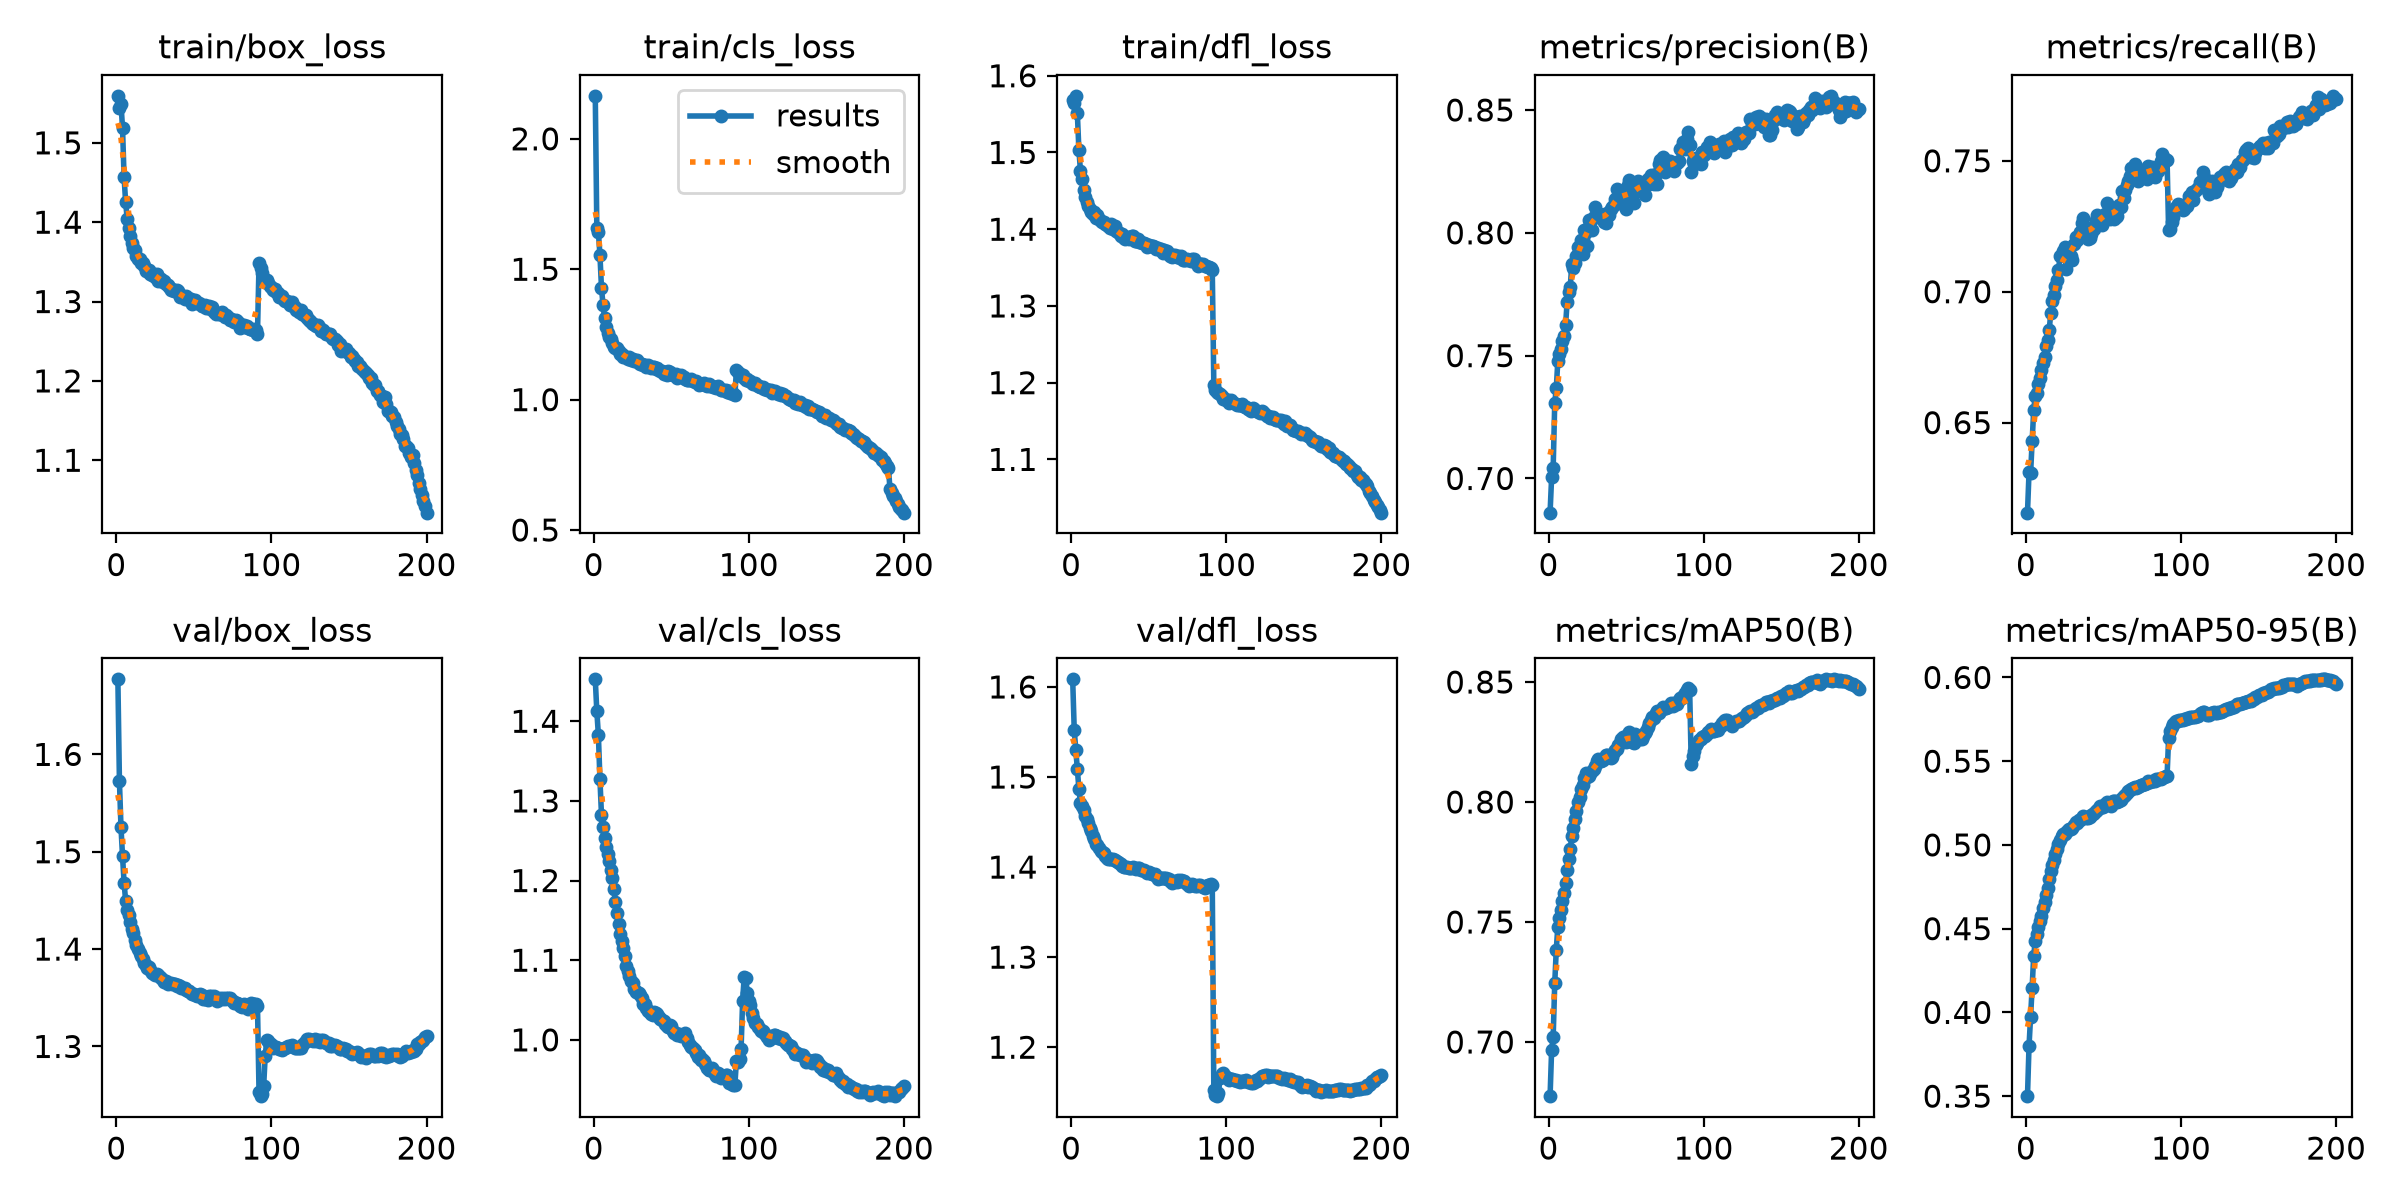

Values plotted in this chart, from the file beside it:
epoch, time, train/box_loss, train/cls_loss, train/dfl_loss, metrics/precision(B), metrics/recall(B), metrics/mAP50(B), metrics/mAP50-95(B), val/box_loss, val/cls_loss, val/dfl_loss, lr/pg0, lr/pg1, lr/pg2, lr/pg3, lr/pg4, lr/pg5, lr/pg6, lr/pg7
1, 4323, 1.559, 2.165, 1.569, 0.6861, 0.6156, 0.6774, 0.35, 1.677, 1.453, 1.608, 0.009999, 0.003333, 0.009999, 0.003333, 0.009999, 0.003333, 0.009999, 0.003333
2, 9354, 1.544, 1.658, 1.564, 0.7005, 0.631, 0.6967, 0.3799, 1.572, 1.412, 1.552, 0.0199, 0.006633, 0.0199, 0.006633, 0.0199, 0.006633, 0.0199, 0.006633
3, 12534, 1.549, 1.643, 1.574, 0.7044, 0.6306, 0.7021, 0.3971, 1.525, 1.383, 1.53, 0.0297, 0.009901, 0.0297, 0.009901, 0.0297, 0.009901, 0.0297, 0.009901
4, 15646, 1.519, 1.555, 1.552, 0.7307, 0.6429, 0.7244, 0.4147, 1.495, 1.327, 1.509, 0.02955, 0.009851, 0.02955, 0.009851, 0.02955, 0.009851, 0.02955, 0.009851
5, 22105, 1.457, 1.429, 1.504, 0.7367, 0.6547, 0.7385, 0.4338, 1.468, 1.282, 1.487, 0.02941, 0.009802, 0.02941, 0.009802, 0.02941, 0.009802, 0.02941, 0.009802
6, 28290, 1.425, 1.363, 1.476, 0.7479, 0.6602, 0.7481, 0.4425, 1.45, 1.267, 1.471, 0.02926, 0.009753, 0.02926, 0.009753, 0.02926, 0.009753, 0.02926, 0.009753
7, 34891, 1.404, 1.313, 1.465, 0.7506, 0.6611, 0.7516, 0.447, 1.44, 1.254, 1.468, 0.02911, 0.009703, 0.02911, 0.009703, 0.02911, 0.009703, 0.02911, 0.009703
8, 38269, 1.393, 1.279, 1.452, 0.7528, 0.6648, 0.7551, 0.4508, 1.435, 1.242, 1.463, 0.02896, 0.009654, 0.02896, 0.009654, 0.02896, 0.009654, 0.02896, 0.009654
9, 41451, 1.383, 1.255, 1.441, 0.7558, 0.6672, 0.7589, 0.4547, 1.427, 1.233, 1.457, 0.02881, 0.009604, 0.02881, 0.009604, 0.02881, 0.009604, 0.02881, 0.009604
10, 44636, 1.374, 1.239, 1.435, 0.7582, 0.6702, 0.762, 0.4577, 1.421, 1.225, 1.453, 0.02866, 0.009555, 0.02866, 0.009555, 0.02866, 0.009555, 0.02866, 0.009555
11, 48084, 1.367, 1.231, 1.43, 0.7625, 0.6729, 0.7664, 0.4625, 1.416, 1.213, 1.449, 0.02851, 0.009505, 0.02851, 0.009505, 0.02851, 0.009505, 0.02851, 0.009505
12, 51362, 1.365, 1.216, 1.427, 0.7719, 0.6751, 0.7717, 0.4661, 1.409, 1.203, 1.444, 0.02837, 0.009456, 0.02837, 0.009456, 0.02837, 0.009456, 0.02837, 0.009456
13, 54898, 1.358, 1.201, 1.423, 0.7757, 0.6793, 0.7763, 0.4702, 1.404, 1.189, 1.44, 0.02822, 0.009406, 0.02822, 0.009406, 0.02822, 0.009406, 0.02822, 0.009406
14, 58644, 1.354, 1.198, 1.42, 0.7779, 0.6817, 0.7803, 0.4746, 1.4, 1.173, 1.435, 0.02807, 0.009357, 0.02807, 0.009357, 0.02807, 0.009357, 0.02807, 0.009357
15, 62516, 1.354, 1.198, 1.422, 0.7873, 0.6853, 0.7857, 0.4799, 1.396, 1.159, 1.431, 0.02792, 0.009307, 0.02792, 0.009307, 0.02792, 0.009307, 0.02792, 0.009307
16, 66235, 1.349, 1.187, 1.415, 0.7856, 0.6917, 0.7892, 0.4842, 1.393, 1.146, 1.425, 0.02777, 0.009258, 0.02777, 0.009258, 0.02777, 0.009258, 0.02777, 0.009258
17, 69827, 1.348, 1.174, 1.418, 0.7877, 0.6965, 0.7928, 0.488, 1.39, 1.133, 1.425, 0.02762, 0.009208, 0.02762, 0.009208, 0.02762, 0.009208, 0.02762, 0.009208
18, 73198, 1.344, 1.175, 1.413, 0.7905, 0.6986, 0.7964, 0.4911, 1.385, 1.124, 1.421, 0.02748, 0.009158, 0.02748, 0.009158, 0.02748, 0.009158, 0.02748, 0.009158
19, 76303, 1.338, 1.164, 1.41, 0.7943, 0.7022, 0.8001, 0.4944, 1.383, 1.115, 1.418, 0.02733, 0.009109, 0.02733, 0.009109, 0.02733, 0.009109, 0.02733, 0.009109
20, 79411, 1.34, 1.165, 1.409, 0.7948, 0.7043, 0.802, 0.4976, 1.381, 1.106, 1.417, 0.02718, 0.009059, 0.02718, 0.009059, 0.02718, 0.009059, 0.02718, 0.009059
21, 82593, 1.34, 1.164, 1.409, 0.7973, 0.7083, 0.8052, 0.5008, 1.381, 1.093, 1.416, 0.02703, 0.00901, 0.02703, 0.00901, 0.02703, 0.00901, 0.02703, 0.00901
22, 85882, 1.335, 1.157, 1.407, 0.7912, 0.7136, 0.8071, 0.5031, 1.379, 1.087, 1.412, 0.02688, 0.00896, 0.02688, 0.00896, 0.02688, 0.00896, 0.02688, 0.00896
23, 89570, 1.334, 1.162, 1.405, 0.8011, 0.7139, 0.81, 0.5054, 1.375, 1.08, 1.41, 0.02673, 0.008911, 0.02673, 0.008911, 0.02673, 0.008911, 0.02673, 0.008911
24, 92822, 1.335, 1.153, 1.404, 0.8004, 0.7154, 0.812, 0.5068, 1.374, 1.074, 1.409, 0.02658, 0.008861, 0.02658, 0.008861, 0.02658, 0.008861, 0.02658, 0.008861
25, 96196, 1.331, 1.156, 1.401, 0.7948, 0.7169, 0.8106, 0.5067, 1.373, 1.072, 1.409, 0.02644, 0.008812, 0.02644, 0.008812, 0.02644, 0.008812, 0.02644, 0.008812
26, 99746, 1.335, 1.147, 1.407, 0.8052, 0.7085, 0.8108, 0.5075, 1.374, 1.064, 1.409, 0.02629, 0.008762, 0.02629, 0.008762, 0.02629, 0.008762, 0.02629, 0.008762
27, 103319, 1.326, 1.149, 1.4, 0.8045, 0.7132, 0.8122, 0.5088, 1.374, 1.06, 1.408, 0.02614, 0.008713, 0.02614, 0.008713, 0.02614, 0.008713, 0.02614, 0.008713
28, 107104, 1.329, 1.152, 1.404, 0.8013, 0.7167, 0.8127, 0.5092, 1.372, 1.06, 1.407, 0.02599, 0.008663, 0.02599, 0.008663, 0.02599, 0.008663, 0.02599, 0.008663
29, 110288, 1.329, 1.139, 1.398, 0.8063, 0.7135, 0.8138, 0.5095, 1.37, 1.059, 1.407, 0.02584, 0.008614, 0.02584, 0.008614, 0.02584, 0.008614, 0.02584, 0.008614
30, 113835, 1.325, 1.137, 1.397, 0.8106, 0.7123, 0.8149, 0.5103, 1.368, 1.056, 1.406, 0.02569, 0.008564, 0.02569, 0.008564, 0.02569, 0.008564, 0.02569, 0.008564
31, 117599, 1.326, 1.135, 1.395, 0.8073, 0.7181, 0.8169, 0.5122, 1.366, 1.052, 1.404, 0.02555, 0.008515, 0.02555, 0.008515, 0.02555, 0.008515, 0.02555, 0.008515
32, 121282, 1.322, 1.133, 1.391, 0.8063, 0.7208, 0.8181, 0.5138, 1.367, 1.046, 1.403, 0.0254, 0.008466, 0.0254, 0.008466, 0.0254, 0.008466, 0.0254, 0.008466
33, 124735, 1.32, 1.133, 1.393, 0.8075, 0.7198, 0.8169, 0.5132, 1.364, 1.045, 1.401, 0.02525, 0.008416, 0.02525, 0.008416, 0.02525, 0.008416, 0.02525, 0.008416
34, 128663, 1.319, 1.125, 1.389, 0.8062, 0.7209, 0.8172, 0.5146, 1.365, 1.039, 1.4, 0.0251, 0.008367, 0.0251, 0.008367, 0.0251, 0.008367, 0.0251, 0.008367
35, 132232, 1.315, 1.133, 1.388, 0.8075, 0.7228, 0.8174, 0.5151, 1.365, 1.036, 1.4, 0.02495, 0.008317, 0.02495, 0.008317, 0.02495, 0.008317, 0.02495, 0.008317
36, 136002, 1.316, 1.124, 1.39, 0.8045, 0.7264, 0.8185, 0.5161, 1.364, 1.036, 1.4, 0.0248, 0.008268, 0.0248, 0.008268, 0.0248, 0.008268, 0.0248, 0.008268
37, 139430, 1.313, 1.123, 1.387, 0.8042, 0.7283, 0.8196, 0.517, 1.364, 1.032, 1.399, 0.02465, 0.008218, 0.02465, 0.008218, 0.02465, 0.008218, 0.02465, 0.008218
38, 143467, 1.313, 1.125, 1.39, 0.8081, 0.7239, 0.8198, 0.5168, 1.365, 1.032, 1.399, 0.02451, 0.008169, 0.02451, 0.008169, 0.02451, 0.008169, 0.02451, 0.008169
39, 147237, 1.315, 1.123, 1.391, 0.8072, 0.724, 0.8193, 0.5163, 1.362, 1.035, 1.399, 0.02436, 0.008119, 0.02436, 0.008119, 0.02436, 0.008119, 0.02436, 0.008119
40, 150765, 1.313, 1.119, 1.391, 0.8097, 0.7201, 0.8184, 0.5159, 1.363, 1.034, 1.4, 0.02421, 0.00807, 0.02421, 0.00807, 0.02421, 0.00807, 0.02421, 0.00807
41, 154564, 1.306, 1.122, 1.385, 0.8105, 0.7207, 0.8188, 0.5164, 1.362, 1.032, 1.399, 0.02406, 0.00802, 0.02406, 0.00802, 0.02406, 0.00802, 0.02406, 0.00802
42, 157961, 1.308, 1.115, 1.384, 0.8115, 0.7221, 0.8209, 0.5176, 1.361, 1.029, 1.398, 0.02391, 0.007971, 0.02391, 0.007971, 0.02391, 0.007971, 0.02391, 0.007971
43, 161087, 1.307, 1.11, 1.387, 0.8139, 0.7248, 0.8215, 0.5184, 1.36, 1.026, 1.399, 0.02376, 0.007921, 0.02376, 0.007921, 0.02376, 0.007921, 0.02376, 0.007921
44, 164161, 1.303, 1.108, 1.383, 0.8178, 0.7238, 0.8223, 0.5191, 1.36, 1.025, 1.398, 0.02361, 0.007872, 0.02361, 0.007872, 0.02361, 0.007872, 0.02361, 0.007872
45, 167293, 1.308, 1.099, 1.384, 0.815, 0.7272, 0.8238, 0.5201, 1.358, 1.023, 1.397, 0.02347, 0.007822, 0.02347, 0.007822, 0.02347, 0.007822, 0.02347, 0.007822
46, 171064, 1.305, 1.106, 1.382, 0.8123, 0.7292, 0.8245, 0.521, 1.357, 1.019, 1.397, 0.02332, 0.007772, 0.02332, 0.007772, 0.02332, 0.007772, 0.02332, 0.007772
47, 174669, 1.302, 1.095, 1.382, 0.8164, 0.7275, 0.8264, 0.5219, 1.357, 1.017, 1.396, 0.02317, 0.007723, 0.02317, 0.007723, 0.02317, 0.007723, 0.02317, 0.007723
48, 178468, 1.303, 1.111, 1.38, 0.8167, 0.728, 0.8273, 0.5231, 1.355, 1.016, 1.395, 0.02302, 0.007673, 0.02302, 0.007673, 0.02302, 0.007673, 0.02302, 0.007673
49, 182236, 1.297, 1.104, 1.376, 0.8146, 0.7253, 0.826, 0.5226, 1.354, 1.019, 1.393, 0.02287, 0.007624, 0.02287, 0.007624, 0.02287, 0.007624, 0.02287, 0.007624
50, 186186, 1.301, 1.1, 1.379, 0.8095, 0.7282, 0.8249, 0.5227, 1.354, 1.017, 1.394, 0.02272, 0.007574, 0.02272, 0.007574, 0.02272, 0.007574, 0.02272, 0.007574
51, 189624, 1.302, 1.095, 1.378, 0.8195, 0.7297, 0.8281, 0.5247, 1.353, 1.011, 1.393, 0.02258, 0.007525, 0.02258, 0.007525, 0.02258, 0.007525, 0.02258, 0.007525
52, 192841, 1.298, 1.094, 1.378, 0.8214, 0.7338, 0.8293, 0.5256, 1.352, 1.009, 1.392, 0.02243, 0.007476, 0.02243, 0.007476, 0.02243, 0.007476, 0.02243, 0.007476
53, 196158, 1.298, 1.097, 1.378, 0.813, 0.7306, 0.8256, 0.5242, 1.352, 1.009, 1.392, 0.02228, 0.007426, 0.02228, 0.007426, 0.02228, 0.007426, 0.02228, 0.007426
54, 199437, 1.297, 1.085, 1.377, 0.8138, 0.7276, 0.8251, 0.524, 1.354, 1.006, 1.393, 0.02213, 0.007377, 0.02213, 0.007377, 0.02213, 0.007377, 0.02213, 0.007377
55, 202616, 1.294, 1.091, 1.374, 0.8123, 0.7306, 0.8245, 0.5234, 1.353, 1.007, 1.39, 0.02198, 0.007327, 0.02198, 0.007327, 0.02198, 0.007327, 0.02198, 0.007327
56, 206235, 1.295, 1.095, 1.375, 0.8195, 0.7315, 0.8285, 0.5263, 1.349, 1.005, 1.387, 0.02183, 0.007278, 0.02183, 0.007278, 0.02183, 0.007278, 0.02183, 0.007278
57, 210008, 1.296, 1.087, 1.373, 0.82, 0.7278, 0.8267, 0.5261, 1.348, 1.006, 1.387, 0.02168, 0.007228, 0.02168, 0.007228, 0.02168, 0.007228, 0.02168, 0.007228
58, 213622, 1.292, 1.085, 1.375, 0.821, 0.7284, 0.8271, 0.5262, 1.35, 1.006, 1.388, 0.02154, 0.007178, 0.02154, 0.007178, 0.02154, 0.007178, 0.02154, 0.007178
59, 217339, 1.292, 1.078, 1.369, 0.8197, 0.7288, 0.8263, 0.5259, 1.348, 1.008, 1.387, 0.02139, 0.007129, 0.02139, 0.007129, 0.02139, 0.007129, 0.02139, 0.007129
60, 221265, 1.294, 1.075, 1.373, 0.817, 0.7331, 0.8264, 0.526, 1.351, 1.002, 1.388, 0.02124, 0.007079, 0.02124, 0.007079, 0.02124, 0.007079, 0.02124, 0.007079
... 140 more rows
